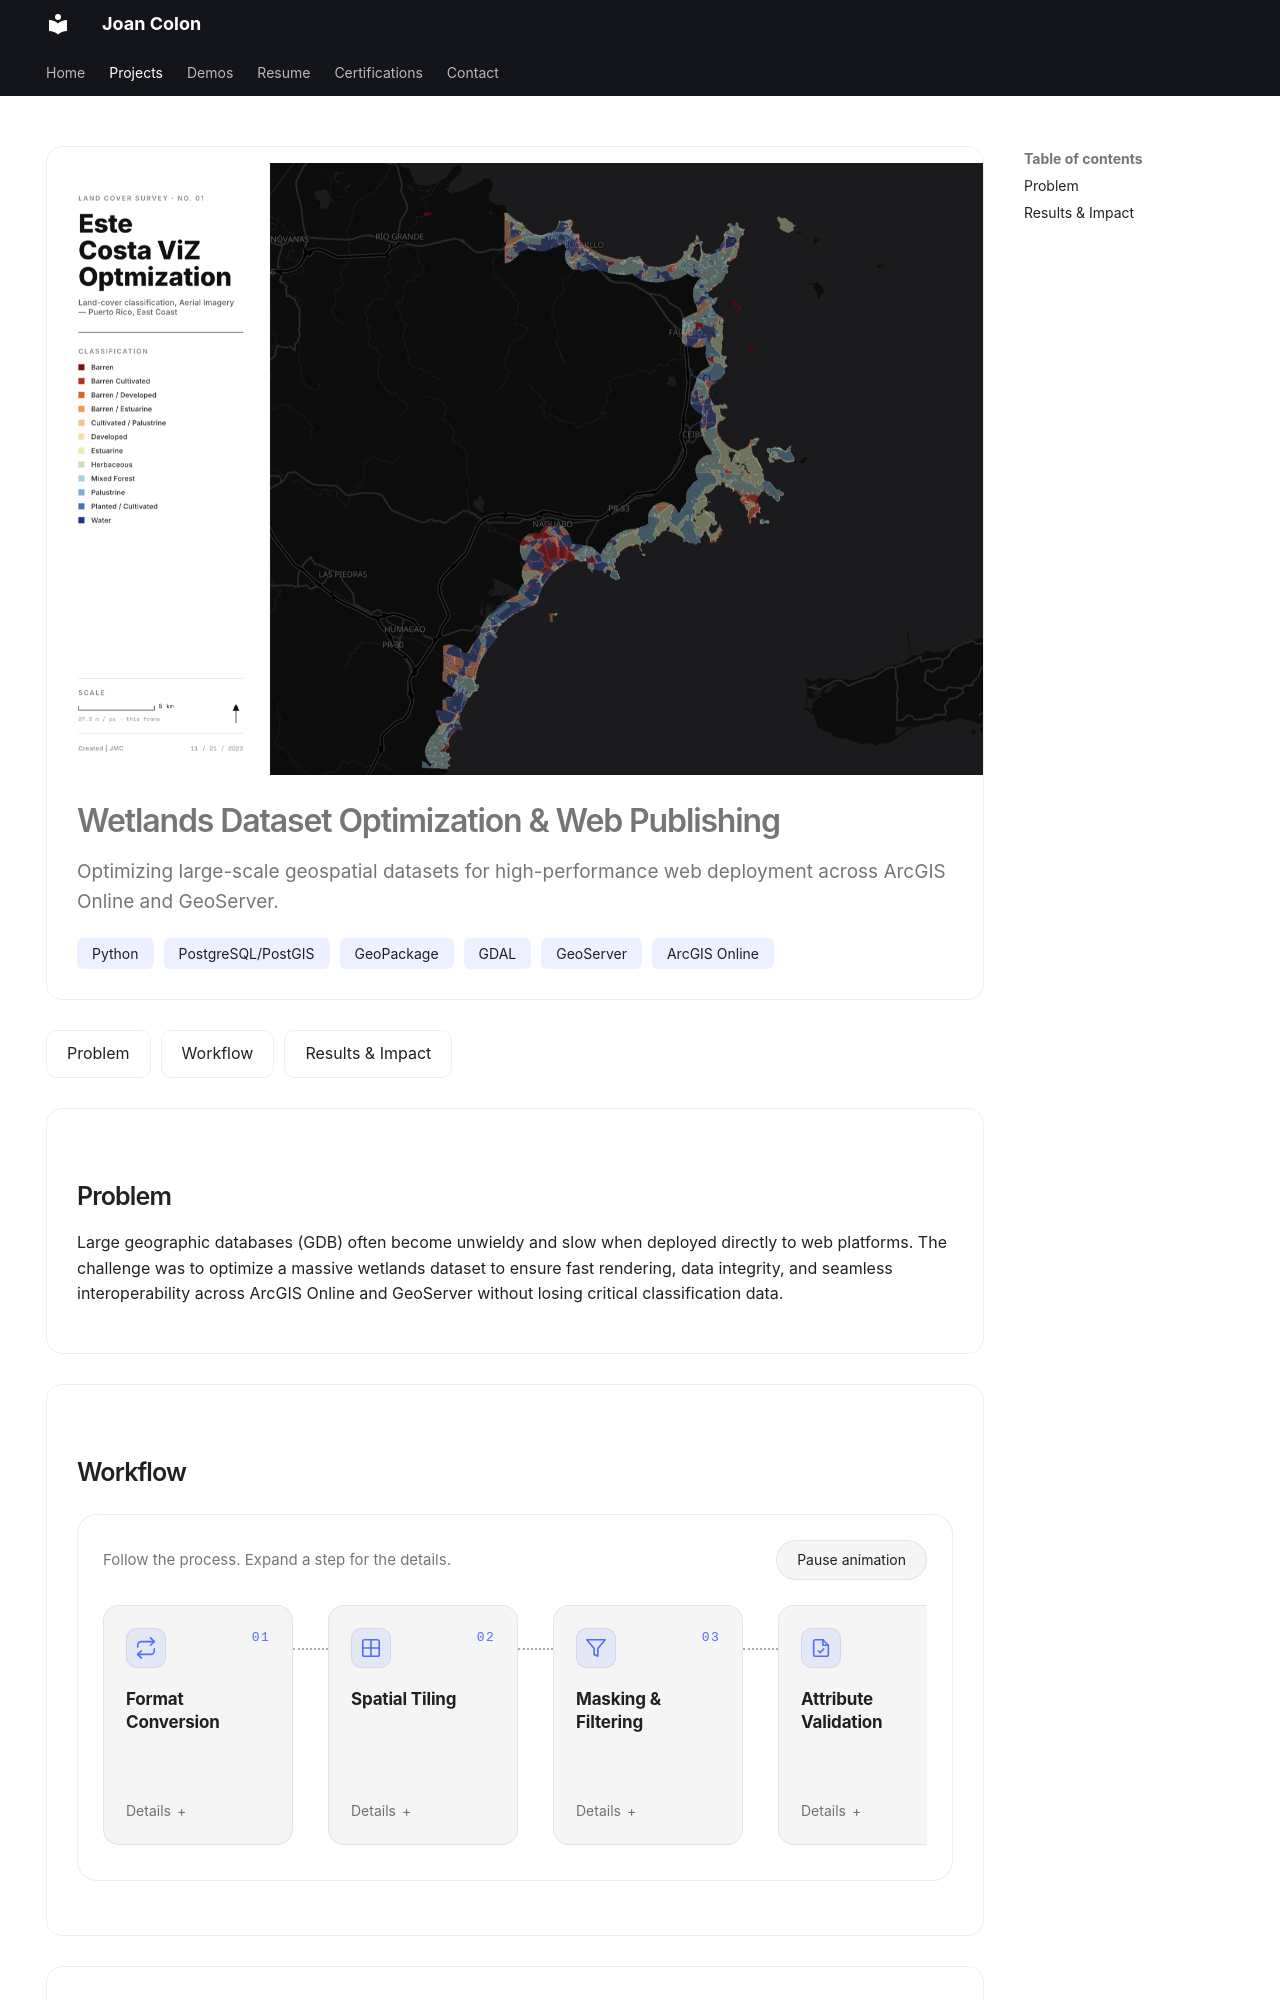

repository: jcmanuco6/jcmanuco6.github.io · page: projects/wetlands-optimization/index.html · generator: mkdocs

---
hide:
  - navigation
---

<div class="project-hero" markdown>

<a href="../../assets/img/wetlands-este-costa-vis-1950.png" target="_blank" rel="noopener"><img src="../../assets/img/wetlands-este-costa-vis-1950.png" alt="Wetlands dataset, Costa Este map view"></a>

# Wetlands Dataset Optimization & Web Publishing

<p class="project-subtitle">Optimizing large-scale geospatial datasets for high-performance web deployment across ArcGIS Online and GeoServer.</p>

<ul class="chips">
<li>Python</li>
<li>PostgreSQL/PostGIS</li>
<li>GeoPackage</li>
<li>GDAL</li>
<li>GeoServer</li>
<li>ArcGIS Online</li>
</ul>

</div>

<nav class="section-nav">
<a href="#problem">Problem</a>
<a href="#workflow">Workflow</a>
<a href="#results-impact">Results &amp; Impact</a>
</nav>

<div class="case-section" markdown>
